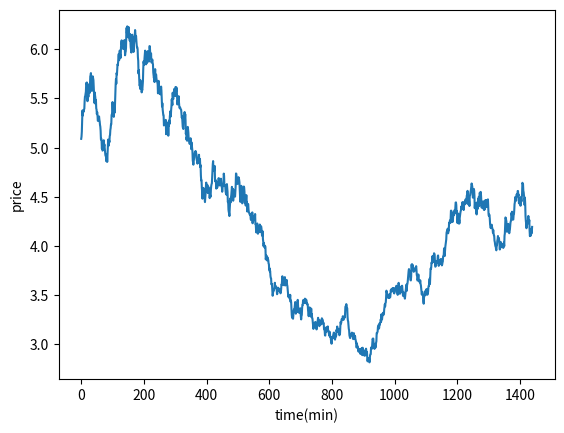

Generate this figure with matplotlib:
import numpy as np
import matplotlib.pyplot as plt
import random as rand
import pandas as pd
import datetime as dt

mu_sign = [-1, 1]
items = ['soap', 'hairclip', 'flashlight']

mu = rand.random() * 0.001 * rand.choice(mu_sign)
print(mu)
sigma= 0.01
print(sigma)
start_price = 5
np.random.seed(0)
returns = np.random.normal(loc=mu, scale=sigma, size=1440) #1440 is minutes in one day
price = start_price*(1+returns).cumprod()

plt.plot(price)
plt.ylabel('price')
plt.xlabel('time(min)')


plt.show()